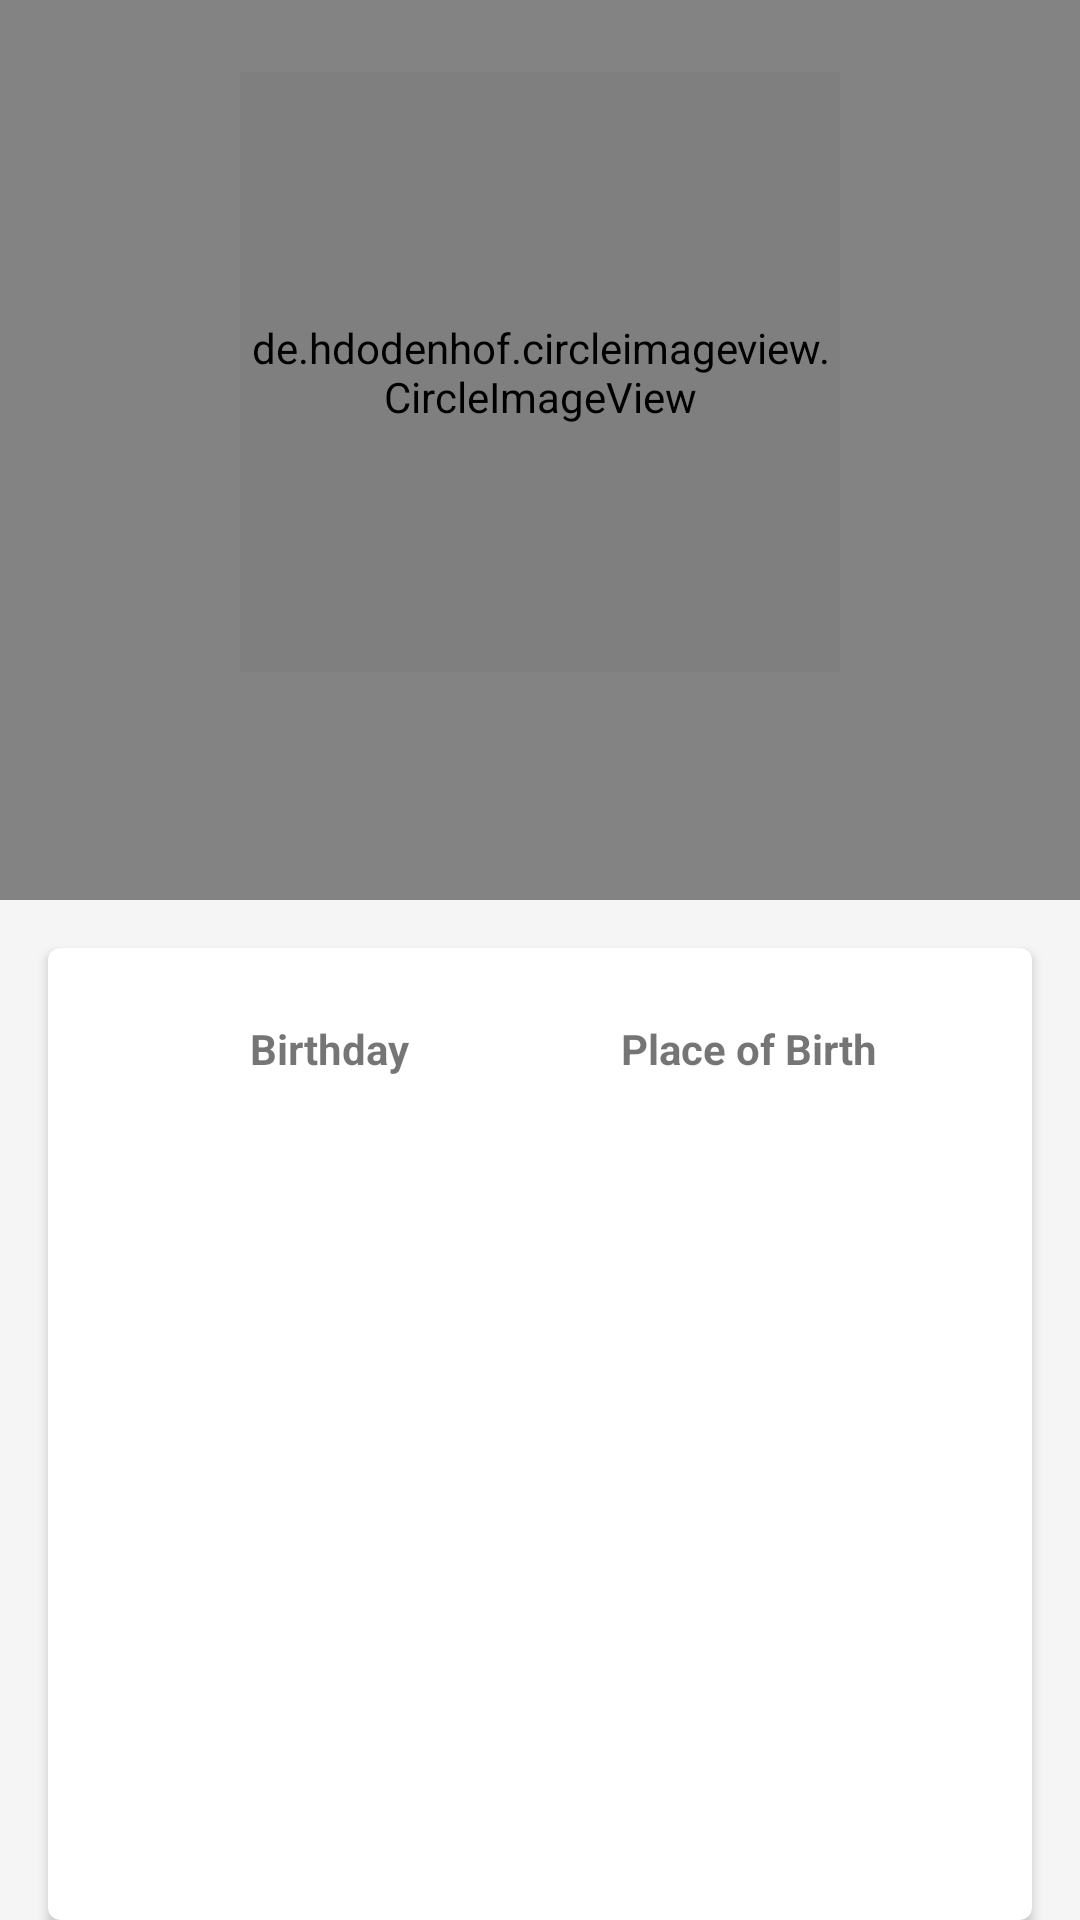

Here is an Android app screen rendered from its layout file. Give the layout XML and the strings, colors and styles it references.
<!-- AndroidManifest.xml: activity theme AppThemeDetail -->
<!-- res/layout/activity_person.xml -->
<?xml version="1.0" encoding="utf-8"?>
<LinearLayout xmlns:android="http://schemas.android.com/apk/res/android"
    xmlns:app="http://schemas.android.com/apk/res-auto"
    xmlns:tools="http://schemas.android.com/tools"
    android:layout_width="match_parent"
    android:layout_height="match_parent"
    android:background="@color/snowdrift"
    android:orientation="vertical"
    tools:context="com.shkmishra.movies.personscreen.PersonActivity">

    <FrameLayout
        android:id="@+id/profileBackdrop"
        android:layout_width="match_parent"
        android:layout_height="300dp"
        android:fitsSystemWindows="true"
        app:layout_scrollFlags="scroll|enterAlways">

        <GridView
            android:id="@+id/moviesGrid"
            android:layout_width="match_parent"
            android:layout_height="match_parent"
            android:columnWidth="100dp"
            android:focusableInTouchMode="false"
            android:gravity="center"
            android:numColumns="5"
            android:stretchMode="spacingWidthUniform"
            android:visibility="gone" />

        <LinearLayout
            android:layout_width="match_parent"
            android:layout_height="match_parent"
            android:background="@color/transparent3" />

        <de.hdodenhof.circleimageview.CircleImageView
            android:id="@+id/profileImage"
            android:layout_width="200dp"
            android:layout_height="200dp"
            android:layout_gravity="center_horizontal"
            android:layout_margin="24dp"
            android:transitionName="@string/person_transition" />

        <android.support.v7.widget.AppCompatTextView
            android:id="@+id/personName"
            android:layout_width="wrap_content"
            android:layout_height="wrap_content"
            android:layout_gravity="center_horizontal|bottom"
            android:layout_margin="16dp"
            android:textColor="@color/white"
            android:textSize="24sp"
            android:textStyle="bold" />

    </FrameLayout>

    <android.support.v7.widget.CardView
        android:layout_width="match_parent"
        android:layout_height="match_parent"
        android:layout_marginLeft="16dp"
        android:layout_marginRight="16dp"
        android:layout_marginTop="16dp"
        app:cardCornerRadius="4dp">

        <android.support.v4.widget.NestedScrollView
            android:layout_width="match_parent"
            android:layout_height="match_parent"
            android:layout_marginLeft="24dp"
            android:layout_marginRight="24dp">

            <LinearLayout
                android:layout_width="match_parent"
                android:layout_height="match_parent"
                android:gravity="center_horizontal"
                android:orientation="vertical">

                <LinearLayout
                    android:layout_width="match_parent"
                    android:layout_height="wrap_content"
                    android:layout_marginBottom="24dp"
                    android:layout_marginTop="24dp"
                    android:orientation="horizontal">

                    <LinearLayout
                        android:layout_width="0dp"
                        android:layout_height="wrap_content"
                        android:layout_weight="1"
                        android:gravity="center"
                        android:orientation="vertical">

                        <android.support.v7.widget.AppCompatTextView
                            android:layout_width="wrap_content"
                            android:layout_height="wrap_content"
                            android:text="Birthday"
                            android:textAlignment="center"
                            android:textSize="14sp"
                            android:textStyle="bold" />

                        <android.support.v7.widget.AppCompatTextView
                            android:id="@+id/birthday"
                            android:layout_width="wrap_content"
                            android:layout_height="wrap_content"
                            android:layout_marginTop="4dp"
                            android:textAlignment="center"
                            android:textSize="16sp" />
                    </LinearLayout>

                    <LinearLayout
                        android:layout_width="0dp"
                        android:layout_height="wrap_content"
                        android:layout_weight="1"
                        android:gravity="center"
                        android:orientation="vertical">

                        <android.support.v7.widget.AppCompatTextView
                            android:layout_width="wrap_content"
                            android:layout_height="wrap_content"
                            android:text="Place of Birth"
                            android:textAlignment="center"
                            android:textSize="14sp"
                            android:textStyle="bold" />

                        <android.support.v7.widget.AppCompatTextView
                            android:id="@+id/placeOfBirth"
                            android:layout_width="wrap_content"
                            android:layout_height="wrap_content"
                            android:layout_marginTop="4dp"
                            android:textAlignment="center"
                            android:textSize="16sp" />

                    </LinearLayout>

                </LinearLayout>

                <android.support.v7.widget.AppCompatTextView
                    android:id="@+id/biography"
                    android:layout_width="wrap_content"
                    android:layout_height="wrap_content"
                    android:textStyle="italic" />

            </LinearLayout>
        </android.support.v4.widget.NestedScrollView>

        <android.support.v4.widget.ContentLoadingProgressBar
            android:id="@+id/progressBar"
            style="?android:attr/progressBarStyle"
            android:layout_width="wrap_content"
            android:layout_height="wrap_content"
            android:layout_gravity="center"
            android:visibility="gone" />
    </android.support.v7.widget.CardView>


</LinearLayout>
<!-- resources referenced by this layout -->
<resources>
  <color name="snowdrift">#f5f5f5</color>
  <color name="transparent3">#77000000</color>
  <color name="white">#ffffffff</color>
  <string name="person_transition">movies.person</string>
  <style name="AppThemeDetail" parent="Theme.AppCompat.Light.NoActionBar">
          <item name="colorPrimary">@color/colorPrimary</item>
          <item name="android:windowDrawsSystemBarBackgrounds">true</item>
          <item name="android:windowTranslucentStatus">true</item>
          <item name="colorPrimaryDark">@color/colorPrimaryDark</item>
          <item name="colorAccent">@color/colorAccent</item>
          <item name="android:windowContentTransitions">true</item>
          <item name="android:windowAllowEnterTransitionOverlap">false</item>
          <item name="android:windowAllowReturnTransitionOverlap">false</item>
      </style>
  <color name="colorPrimary">#FF8B8B</color>
  <color name="colorPrimaryDark">#FA7878</color>
  <color name="colorAccent">#F9D55B</color>
</resources>
